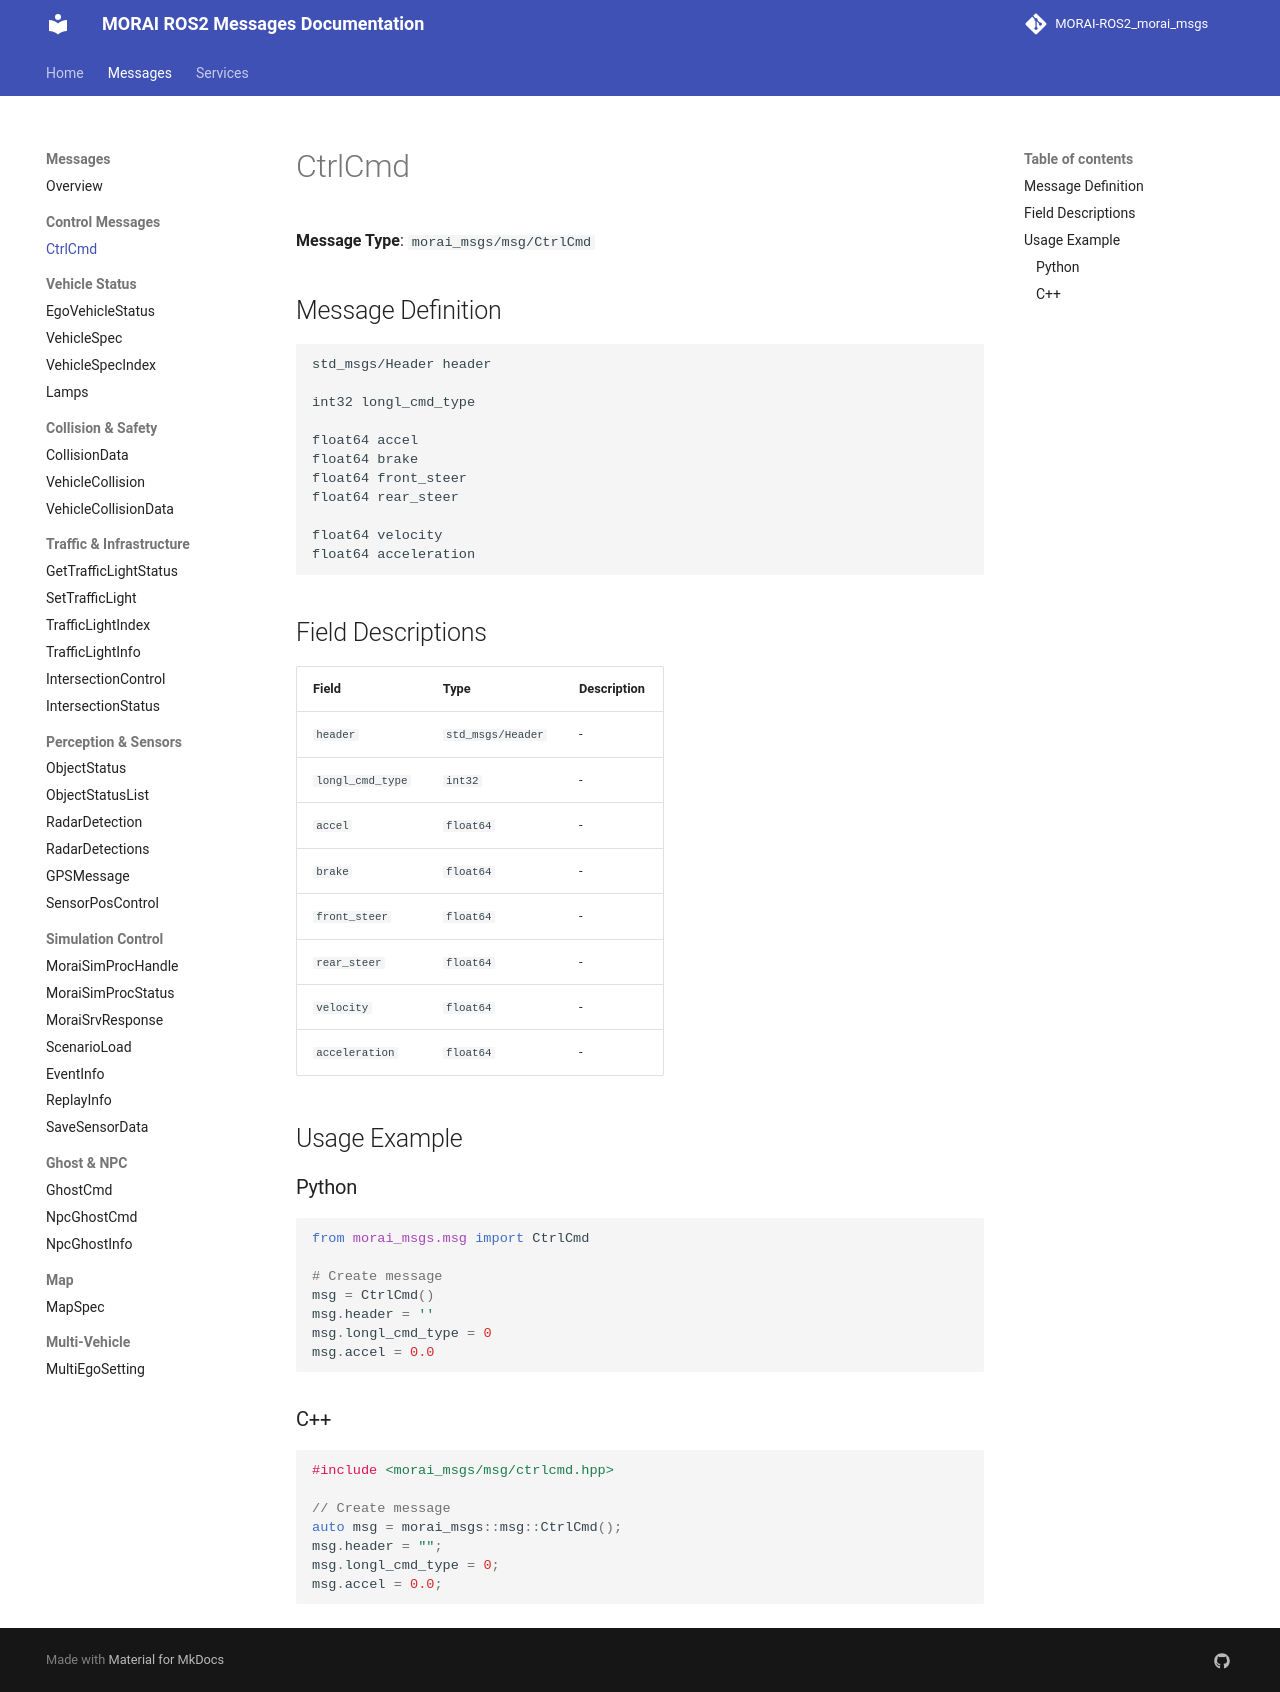

repository: Proejct-MR-2026/MR_Morai-Autoware_Morai-Disturbance-msg · page: messages/CtrlCmd/index.html · generator: mkdocs

# CtrlCmd

**Message Type**: `morai_msgs/msg/CtrlCmd`

## Message Definition

```
std_msgs/Header header

int32 longl_cmd_type

float64 accel
float64 brake
float64 front_steer
float64 rear_steer

float64 velocity
float64 acceleration
```

## Field Descriptions

| Field | Type | Description |
|-------|------|-------------|
| `header` | `std_msgs/Header` | - |
| `longl_cmd_type` | `int32` | - |
| `accel` | `float64` | - |
| `brake` | `float64` | - |
| `front_steer` | `float64` | - |
| `rear_steer` | `float64` | - |
| `velocity` | `float64` | - |
| `acceleration` | `float64` | - |

## Usage Example

### Python

```python
from morai_msgs.msg import CtrlCmd

# Create message
msg = CtrlCmd()
msg.header = ''
msg.longl_cmd_type = 0
msg.accel = 0.0
```

### C++

```cpp
#include <morai_msgs/msg/ctrlcmd.hpp>

// Create message
auto msg = morai_msgs::msg::CtrlCmd();
msg.header = "";
msg.longl_cmd_type = 0;
msg.accel = 0.0;
```
